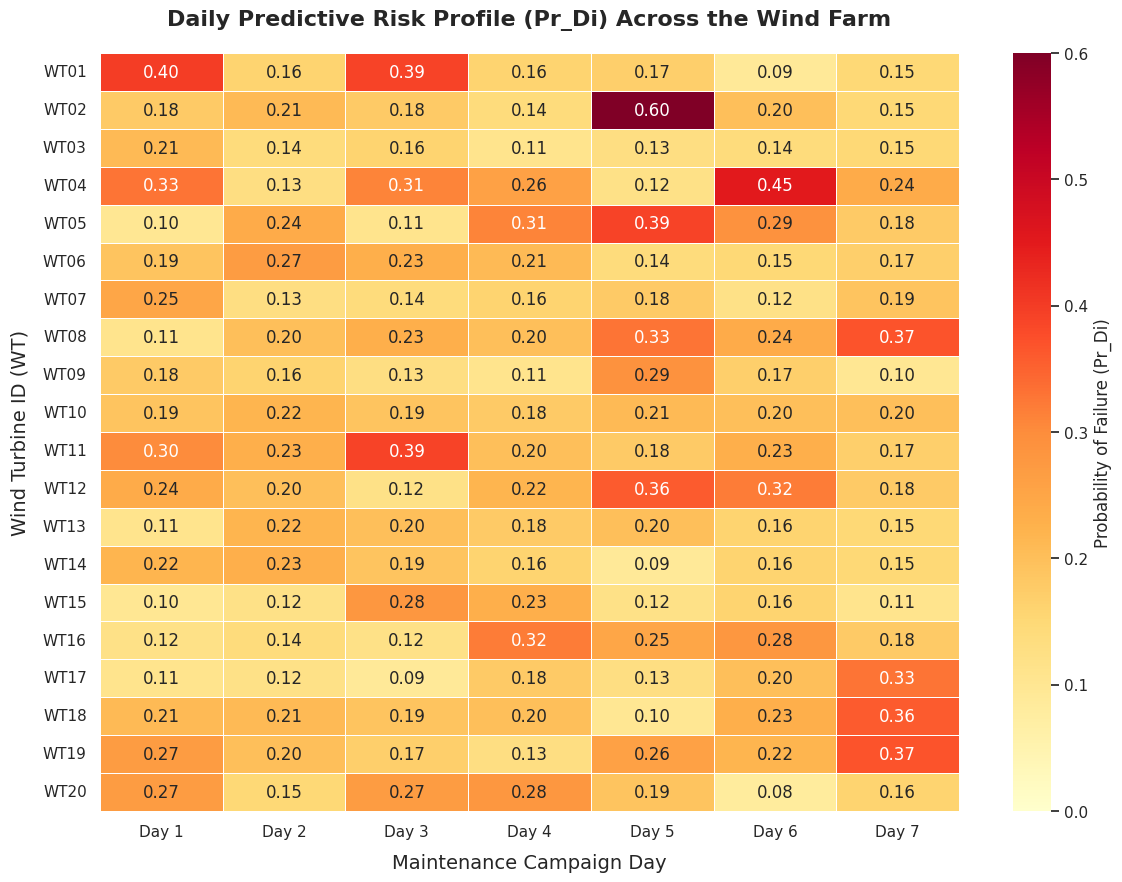

This figure's Python source:
import matplotlib.pyplot as plt
import seaborn as sns
import pandas as pd

'''List of WTs with their coordinates (from Cost-Effectiveness Paper) 
and their probability of downtime Pr t,i(D) (from Integrated preventive Paper)'''



list_WT = [
    {
     'ID': 'WT01', 
     'X': 7, 
     'Y': 13, 
     'Pr_Di': [0.40, 0.16, 0.39, 0.16, 0.17, 0.09, 0.15],
     'repaired': False
     },
    {
     'ID': 'WT02', 
     'X': 3.5, 
     'Y': 2, 
     'Pr_Di': [0.18, 0.21, 0.18, 0.14, 0.60, 0.20, 0.15],
     'repaired': False
     },
    {
     'ID': 'WT03', 
     'X': 6.5, 
     'Y': 7, 
     'Pr_Di': [0.21, 0.14, 0.16, 0.11, 0.13, 0.14, 0.15],
     'repaired': False
     },
    {
     'ID': 'WT04', 
     'X': 13.5, 
     'Y': 0, 
     'Pr_Di': [0.33, 0.13, 0.31, 0.26, 0.12, 0.45, 0.24],
     'repaired': False
     },
    {
     'ID': 'WT05', 
     'X': 13, 
     'Y': 12.5, 
     'Pr_Di': [0.10, 0.24, 0.11, 0.31, 0.39, 0.29, 0.18],
     'repaired': False
     },
    {
     'ID': 'WT06', 
     'X': 18, 
     'Y': 10, 
     'Pr_Di': [0.19, 0.27, 0.23, 0.21, 0.14, 0.15, 0.17],
     'repaired': False
     },
    {
     'ID': 'WT07', 
     'X': 10, 
     'Y': 14, 
     'Pr_Di': [0.25, 0.13, 0.14, 0.16, 0.18, 0.12, 0.19],
     'repaired': False
     },
    {
     'ID': 'WT08', 
     'X': 3.5, 
     'Y': 1, 
     'Pr_Di': [0.11, 0.20, 0.23, 0.20, 0.33, 0.24, 0.37],
     'repaired': False
     },
    {
     'ID': 'WT09', 
     'X': 18, 
     'Y': 3, 
     'Pr_Di': [0.18, 0.16, 0.13, 0.11, 0.29, 0.17, 0.10],
     'repaired': False
     },
    {
     'ID': 'WT10', 
     'X': 19.5, 
     'Y': 6.5, 
     'Pr_Di': [0.19, 0.22, 0.19, 0.18, 0.21, 0.20, 0.20],
     'repaired': False
     },
    {
     'ID': 'WT11', 
     'X': 10, 
     'Y': 7.5, 
     'Pr_Di': [0.30, 0.23, 0.39, 0.20, 0.18, 0.23, 0.17],
     'repaired': False
     },
    {
     'ID': 'WT12', 
     'X': 20, 
     'Y': 12, 
     'Pr_Di': [0.24, 0.20, 0.12, 0.22, 0.36, 0.32, 0.18],
     'repaired': False
     },
    {
     'ID': 'WT13', 
     'X': 11, 
     'Y': 12, 
     'Pr_Di': [0.11, 0.22, 0.20, 0.18, 0.20, 0.16, 0.15],
     'repaired': False
     },
    {
     'ID': 'WT14', 
     'X': 19, 
     'Y': 13, 
     'Pr_Di': [0.22, 0.23, 0.19, 0.16, 0.09, 0.16, 0.15],
     'repaired': False
     },
    {
     'ID': 'WT15', 
     'X': 12.5, 
     'Y': 14.5, 
     'Pr_Di': [0.10, 0.12, 0.28, 0.23, 0.12, 0.16, 0.11],
     'repaired': False
     },
    {
     'ID': 'WT16', 
     'X': 0, 
     'Y': 8.5, 
     'Pr_Di': [0.12, 0.14, 0.12, 0.32, 0.25, 0.28, 0.18],
     'repaired': False
     },
    {
     'ID': 'WT17', 
     'X': 16, 
     'Y': 2.5, 
     'Pr_Di': [0.11, 0.12, 0.09, 0.18, 0.13, 0.20, 0.33],
     'repaired': False
     },
    {
     'ID': 'WT18', 
     'X': 18.5, 
     'Y': 7.5, 
     'Pr_Di': [0.21, 0.21, 0.19, 0.20, 0.10, 0.23, 0.36],
     'repaired': False
     },
    {
     'ID': 'WT19', 
     'X': 7, 
     'Y': 12, 
     'Pr_Di': [0.27, 0.20, 0.17, 0.13, 0.26, 0.22, 0.37],
     'repaired': False
     },
    {
     'ID': 'WT20', 
     'X': 1, 
     'Y': 5, 
     'Pr_Di': [0.27, 0.15, 0.27, 0.28, 0.19, 0.08, 0.16],
     'repaired': False
     },
]

# 1. Data extraction and formatting
wt_ids = [wt['ID'] for wt in list_WT]
pr_di_data = [wt['Pr_Di'] for wt in list_WT]

# Create a Pandas DataFrame for better structure
# Rows represent Wind Turbines, columns represent the 7-day horizon
df_pr = pd.DataFrame(pr_di_data, index=wt_ids, columns=[f'Day {i+1}' for i in range(7)])

# 2. Figure configuration (Academic style)
plt.figure(figsize=(12, 9), dpi=300)
sns.set_theme(style="white")

# 3. Create Heatmap
# 'annot=True' displays the precise values
# 'cmap' uses a professional color scale (Yellow-Orange-Red)
ax = sns.heatmap(df_pr, annot=True, fmt=".2f", cmap="YlOrRd",
                 cbar_kws={'label': 'Probability of Failure (Pr_Di)'},
                 linewidths=.5, vmin=0, vmax=0.6)

# 4. Axes and title adjustment
plt.title("Daily Predictive Risk Profile (Pr_Di) Across the Wind Farm", fontsize=16, pad=20, weight='bold')
plt.xlabel("Maintenance Campaign Day", fontsize=14, labelpad=10)
plt.ylabel("Wind Turbine ID (WT)", fontsize=14, labelpad=10)

# Adjust tick labels
plt.yticks(rotation=0, fontsize=11)
plt.xticks(fontsize=11)

# 5. Save in high-definition (300 dpi) for the MSc dissertation
plt.tight_layout()
plt.savefig("Predictive_Risk_Heatmap.png", dpi=300, bbox_inches='tight')
print("The 'Predictive_Risk_Heatmap.png' image has been successfully generated for your dissertation.")

# Show plot
plt.show()
